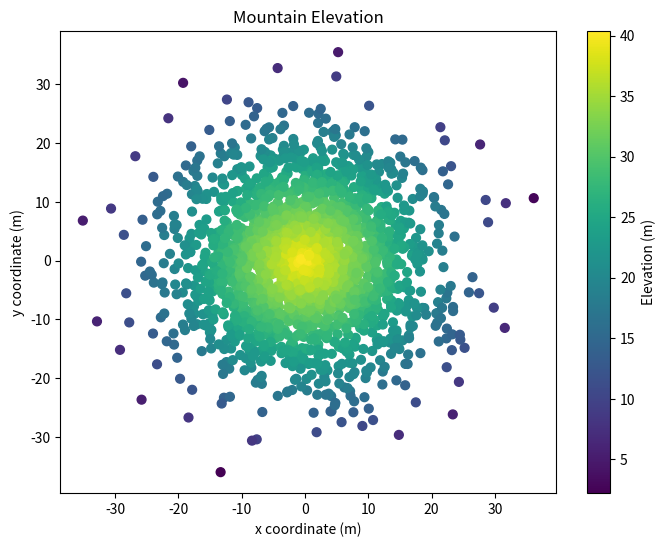

The matplotlib source for this figure:
#!/usr/bin/env python3
import numpy as np
import matplotlib.pyplot as plt

np.random.seed(5)

x = np.random.randn(2000) * 10
y = np.random.randn(2000) * 10
z = np.random.rand(2000) + 40 - np.sqrt(np.square(x) + np.square(y))

# Create the scatter plot
plt.figure(figsize=(8, 6))
scatter = plt.scatter(x, y, c=z, cmap='viridis', marker='o', s=40)

# Set labels and title
plt.xlabel('x coordinate (m)')
plt.ylabel('y coordinate (m)')
plt.title('Mountain Elevation')

# Create a colorbar
colorbar = plt.colorbar(scatter)
colorbar.set_label('Elevation (m)')

# Show the plot
plt.show()
